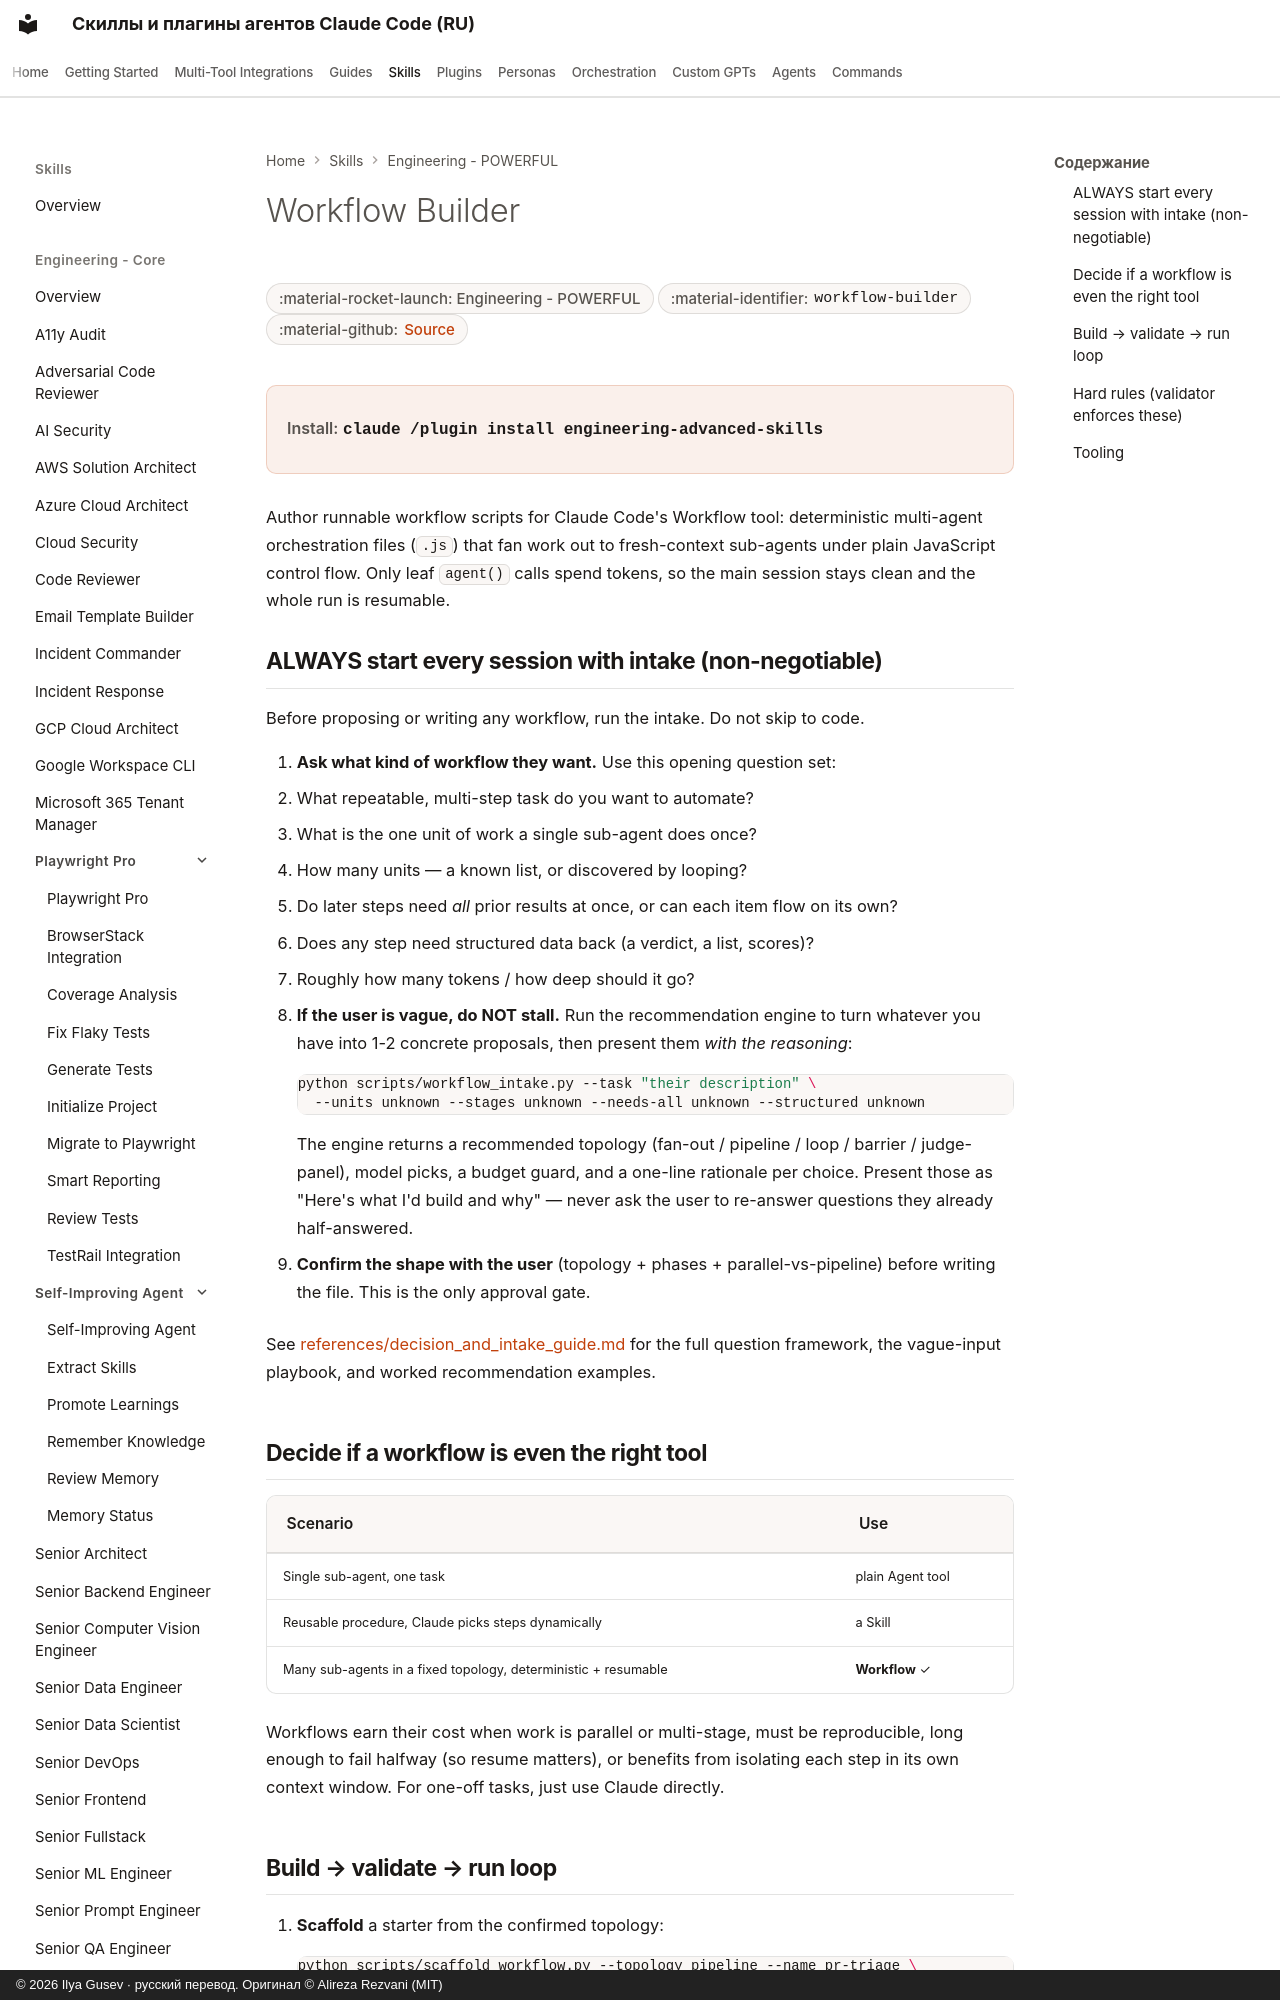

repository: imgusev/claude-skills-ru · page: skills/engineering/workflow-builder/index.html · generator: mkdocs · copyright: © 2026 Ilya Gusev · русский перевод. Оригинал © Alireza Rezvani (MIT)

---
title: "Workflow Builder — Agent Skill for Codex & OpenClaw"
description: "Design and write deterministic multi-agent workflow scripts (.js files in .claude/workflows/) for Claude Code's Workflow tool. Use when a user wants."
---
